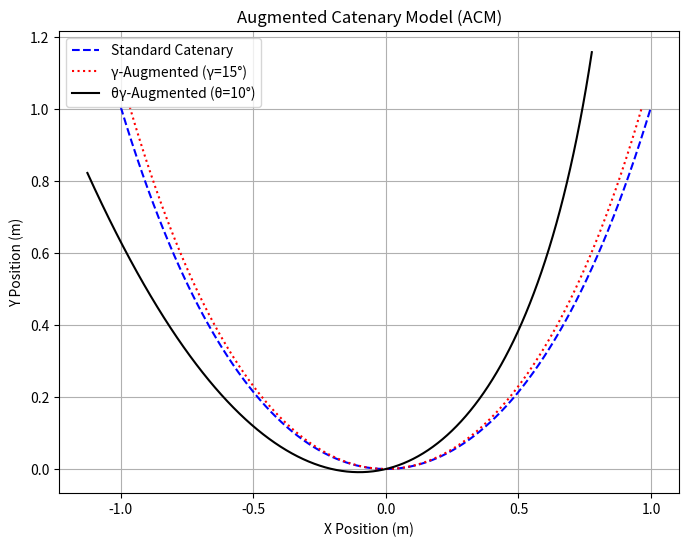

Python code for this plot:
import numpy as np
import matplotlib.pyplot as plt
from scipy.optimize import minimize_scalar
from scipy.spatial.transform import Rotation as R

# Constants
g = 9.81  # Gravity (m/s^2)

# === 1. Standard Catenary Model ===
def catenary_equation(x, C):
    """Compute standard catenary shape."""
    return (np.cosh(C * x) - 1) / C

def solve_catenary_params(L, l, H):
    """Find the catenary parameter C given length, horizontal distance, and height."""
    def objective(C):
        return (2 * np.sinh(C * l / 2) / C - L) ** 2  # Error function

    res = minimize_scalar(objective, bounds=(1e-5, 10), method='bounded')
    return res.x if res.success else None

def generate_catenary(x_range, L, l, H):
    """Generate a standard catenary curve."""
    C = solve_catenary_params(L, l, H)
    if C is None:
        raise ValueError("Failed to compute catenary parameter.")
    
    x = np.linspace(-l/2, l/2, 100)
    y = catenary_equation(x, C)
    
    return x, y

# === 2. Augmented Catenary Model ===
def apply_gamma_rotation(x, y, gamma_deg):
    """Apply γ-rotation around the catenary axis."""
    gamma_rad = np.radians(gamma_deg)
    R_gamma = R.from_euler('y', gamma_rad, degrees=False).as_matrix()[:2, :2]
    xy_rotated = R_gamma @ np.vstack((x, y))
    return xy_rotated[0, :], xy_rotated[1, :]

def apply_theta_rotation(x, y, theta_deg):
    """Apply θ-rotation to simulate hydrodynamic effects."""
    theta_rad = np.radians(theta_deg)
    R_theta = R.from_euler('z', theta_rad, degrees=False).as_matrix()[:2, :2]
    xy_rotated = R_theta @ np.vstack((x, y))
    return xy_rotated[0, :], xy_rotated[1, :]

# === 3. Main Function to Compute and Plot ACM ===
def plot_augmented_catenary(L=3, l=2, H=1, gamma_deg=15, theta_deg=10):
    """Compute and visualize standard and augmented catenary models."""
    # Standard Catenary
    x, y = generate_catenary(x_range=(-l/2, l/2), L=L, l=l, H=H)
    
    # Apply γ-augmentation (Sway)
    x_gamma, y_gamma = apply_gamma_rotation(x, y, gamma_deg)
    
    # Apply θ-augmentation (Surge)
    x_theta, y_theta = apply_theta_rotation(x_gamma, y_gamma, theta_deg)
    
    # Plot results
    plt.figure(figsize=(8, 6))
    plt.plot(x, y, label="Standard Catenary", linestyle="dashed", color="blue")
    plt.plot(x_gamma, y_gamma, label=f"γ-Augmented (γ={gamma_deg}°)", linestyle="dotted", color="red")
    plt.plot(x_theta, y_theta, label=f"θγ-Augmented (θ={theta_deg}°)", color="black")
    
    plt.xlabel("X Position (m)")
    plt.ylabel("Y Position (m)")
    plt.title("Augmented Catenary Model (ACM)")
    plt.legend()
    plt.grid()
    plt.show()

# Run the visualization
plot_augmented_catenary()
